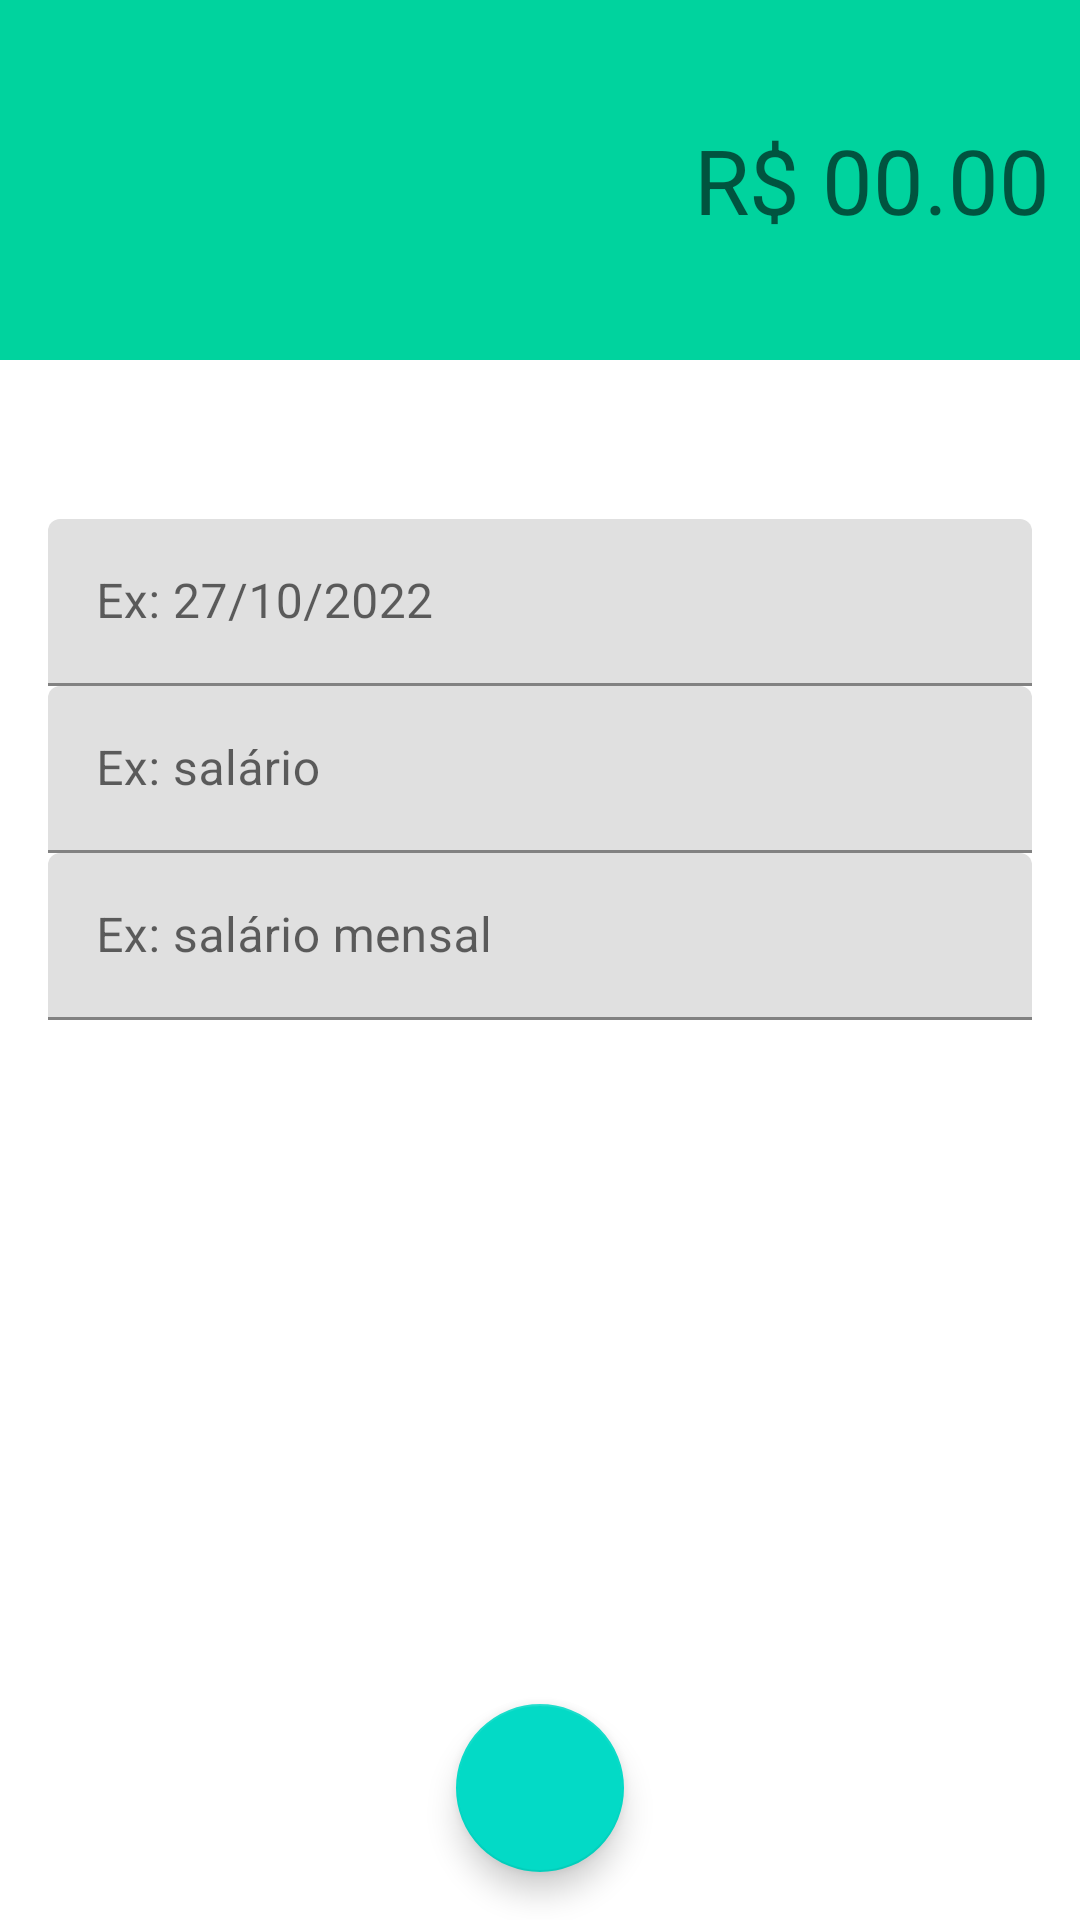

Here is an Android app screen rendered from its layout file. Give the layout XML and the strings, colors and styles it references.
<!-- AndroidManifest.xml: activity theme receitaTheme -->
<!-- res/layout/activity_receitas.xml -->
<?xml version="1.0" encoding="utf-8"?>
<androidx.constraintlayout.widget.ConstraintLayout
    xmlns:android="http://schemas.android.com/apk/res/android"
    xmlns:app="http://schemas.android.com/apk/res-auto"
    xmlns:tools="http://schemas.android.com/tools"
    android:theme="@style/receitaTheme"
    android:layout_width="match_parent"
    android:layout_height="match_parent"
    tools:context=".activity.ReceitasActivity">

    <LinearLayout
        android:id="@+id/linearLayout"
        android:layout_width="0dp"
        android:layout_height="120dp"
        android:background="@color/colorPrimaryReceita"
        android:gravity="center"
        android:orientation="vertical"
        android:padding="10dp"
        app:layout_constraintEnd_toEndOf="parent"
        app:layout_constraintStart_toStartOf="parent"
        app:layout_constraintTop_toTopOf="parent">

        <EditText
            android:id="@+id/editValor"
            android:layout_width="match_parent"
            android:layout_height="wrap_content"
            android:background="@android:color/transparent"
            android:ems="10"
            android:hint="R$ 00.00"
            android:inputType="textPersonName"
            android:textAlignment="viewEnd"
            android:textSize="30sp" />
    </LinearLayout>

    <com.google.android.material.textfield.TextInputLayout
        android:id="@+id/textInputLayout2"
        android:layout_width="0dp"
        android:layout_height="wrap_content"
        android:layout_marginStart="16dp"
        android:layout_marginEnd="16dp"
        app:layout_constraintBottom_toTopOf="@+id/textInputLayout"
        app:layout_constraintEnd_toEndOf="parent"
        app:layout_constraintStart_toStartOf="parent"
        app:layout_constraintTop_toBottomOf="@+id/linearLayout"
        app:layout_constraintVertical_bias="0.15"
        app:layout_constraintVertical_chainStyle="packed">

        <com.google.android.material.textfield.TextInputEditText
            android:id="@+id/editData"
            android:layout_width="match_parent"
            android:layout_height="wrap_content"
            android:hint="Ex: 27/10/2022" />
    </com.google.android.material.textfield.TextInputLayout>

    <com.google.android.material.textfield.TextInputLayout
        android:id="@+id/textInputLayout"
        android:layout_width="0dp"
        android:layout_height="wrap_content"
        android:layout_marginStart="16dp"
        android:layout_marginEnd="16dp"
        app:layout_constraintBottom_toTopOf="@+id/textInputLayout3"
        app:layout_constraintEnd_toEndOf="parent"
        app:layout_constraintStart_toStartOf="parent"
        app:layout_constraintTop_toBottomOf="@+id/textInputLayout2">

        <com.google.android.material.textfield.TextInputEditText
            android:id="@+id/editCategoria"
            android:layout_width="match_parent"
            android:layout_height="wrap_content"
            android:hint="Ex: salário" />
    </com.google.android.material.textfield.TextInputLayout>

    <com.google.android.material.textfield.TextInputLayout
        android:id="@+id/textInputLayout3"
        android:layout_width="0dp"
        android:layout_height="wrap_content"
        android:layout_marginStart="16dp"
        android:layout_marginEnd="16dp"
        app:layout_constraintBottom_toBottomOf="parent"
        app:layout_constraintEnd_toEndOf="parent"
        app:layout_constraintStart_toStartOf="parent"
        app:layout_constraintTop_toBottomOf="@+id/textInputLayout">

        <com.google.android.material.textfield.TextInputEditText
            android:id="@+id/editDescricao"
            android:layout_width="match_parent"
            android:layout_height="wrap_content"
            android:hint="Ex: salário mensal" />
    </com.google.android.material.textfield.TextInputLayout>

    <com.google.android.material.floatingactionbutton.FloatingActionButton
        android:id="@+id/fabSalvar"
        android:layout_width="wrap_content"
        android:layout_height="wrap_content"
        android:layout_marginStart="8dp"
        android:layout_marginEnd="8dp"
        android:layout_marginBottom="16dp"
        android:clickable="true"
        app:layout_constraintBottom_toBottomOf="parent"
        app:layout_constraintEnd_toEndOf="parent"
        app:layout_constraintStart_toStartOf="parent"
        app:srcCompat="@drawable/ic_baseline_check_24"
        android:onClick="salvarReceita" />

</androidx.constraintlayout.widget.ConstraintLayout>
<!-- resources referenced by this layout -->
<resources>
  <color name="colorPrimaryReceita">#00D39E</color>
  <style name="receitaTheme" parent="Theme.MaterialComponents.DayNight.NoActionBar">
          <item name="windowActionBar">false</item>
          <item name="windowNoTitle">true</item>
          <item name="android:colorPrimary">@color/colorPrimaryReceita</item>
          <item name="android:colorPrimaryDark">@color/colorPrimaryDarkReceita</item>
          <item name="android:colorAccent">@color/colorAccentReceita</item>
      </style>
  <color name="colorPrimaryDarkReceita">#00BE8B</color>
  <color name="colorAccentReceita">#00D39E</color>
</resources>
